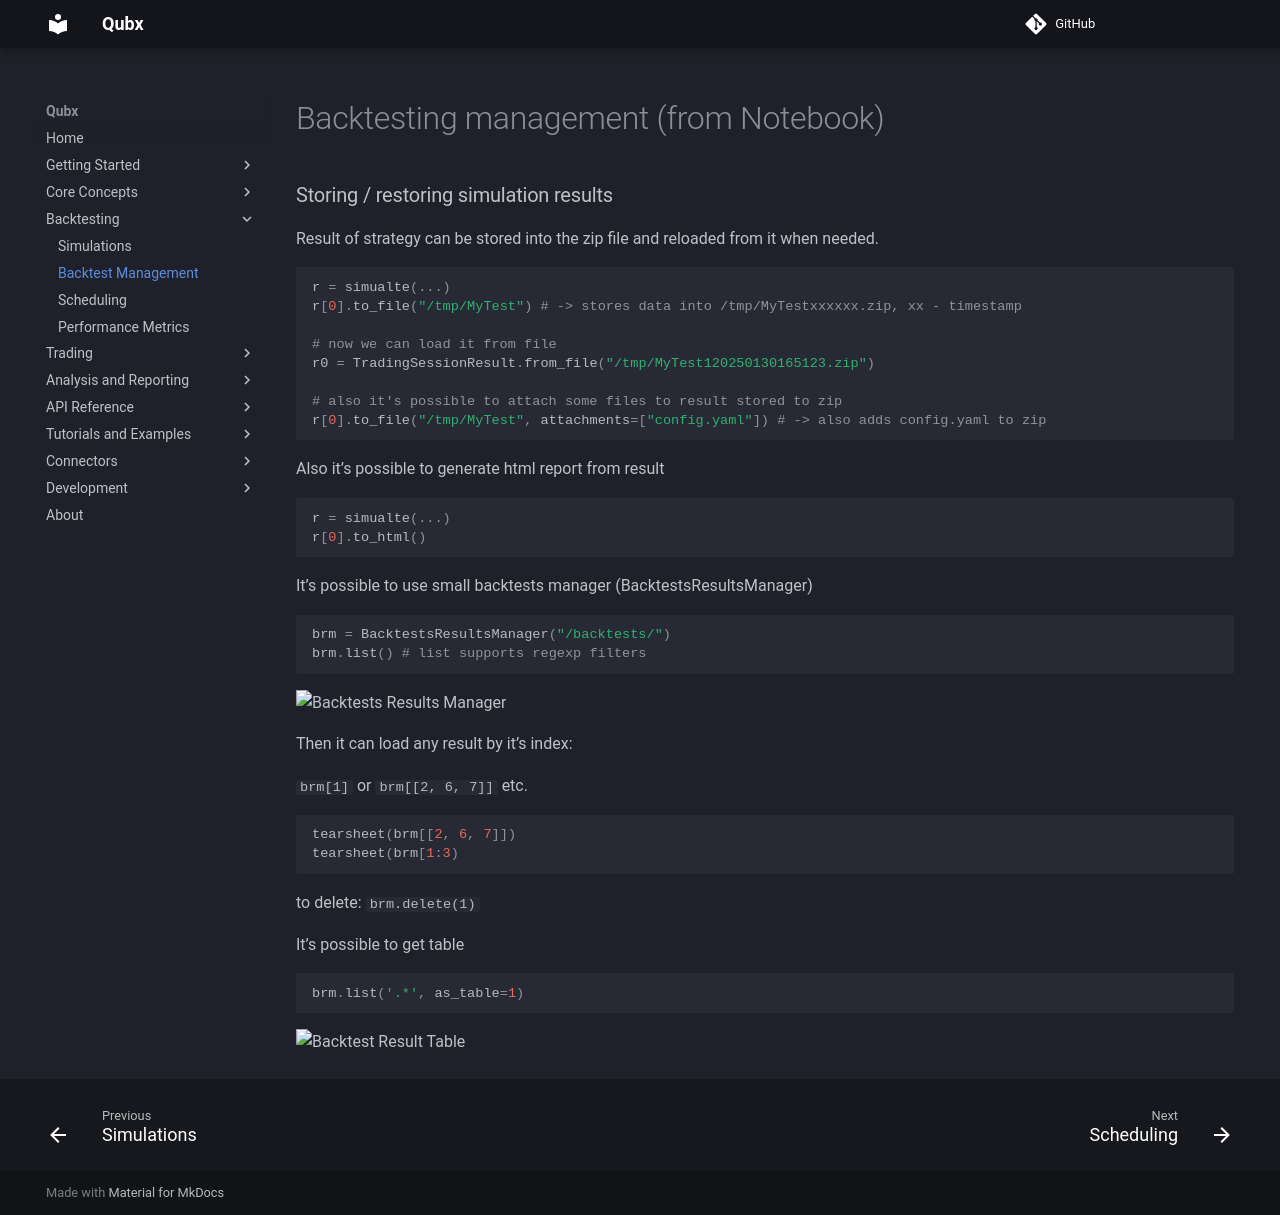

repository: xLydianSoftware/Qubx · page: en/4.2.0/backtesting/management/index.html · generator: mkdocs

# Backtesting management (from Notebook)

### Storing / restoring simulation results

Result of strategy can be stored into the zip file and reloaded from it when needed.

```python
r = simualte(...)
r[0].to_file("/tmp/MyTest") # -> stores data into /tmp/MyTestxxxxxx.zip, xx - timestamp

# now we can load it from file
r0 = TradingSessionResult.from_file("/tmp/MyTest120250130165123.zip")

# also it's possible to attach some files to result stored to zip
r[0].to_file("/tmp/MyTest", attachments=["config.yaml"]) # -> also adds config.yaml to zip
```

Also it’s possible to generate html report from result

```python
r = simualte(...)
r[0].to_html()
```

It’s possible to use small backtests manager (BacktestsResultsManager)

```python
brm = BacktestsResultsManager("/backtests/")
brm.list() # list supports regexp filters 
```
![Backtests Results Manager](../assets/brm.png)

Then it can load any result by it’s index:

`brm[1]` or `brm[[2, 6, 7]]` etc.

```python
tearsheet(brm[[2, 6, 7]])
tearsheet(brm[1:3)
```

to delete: `brm.delete(1)`

It’s possible to get table
```python
brm.list('.*', as_table=1)
```
![Backtest Result Table](../assets/brm-table.png)
